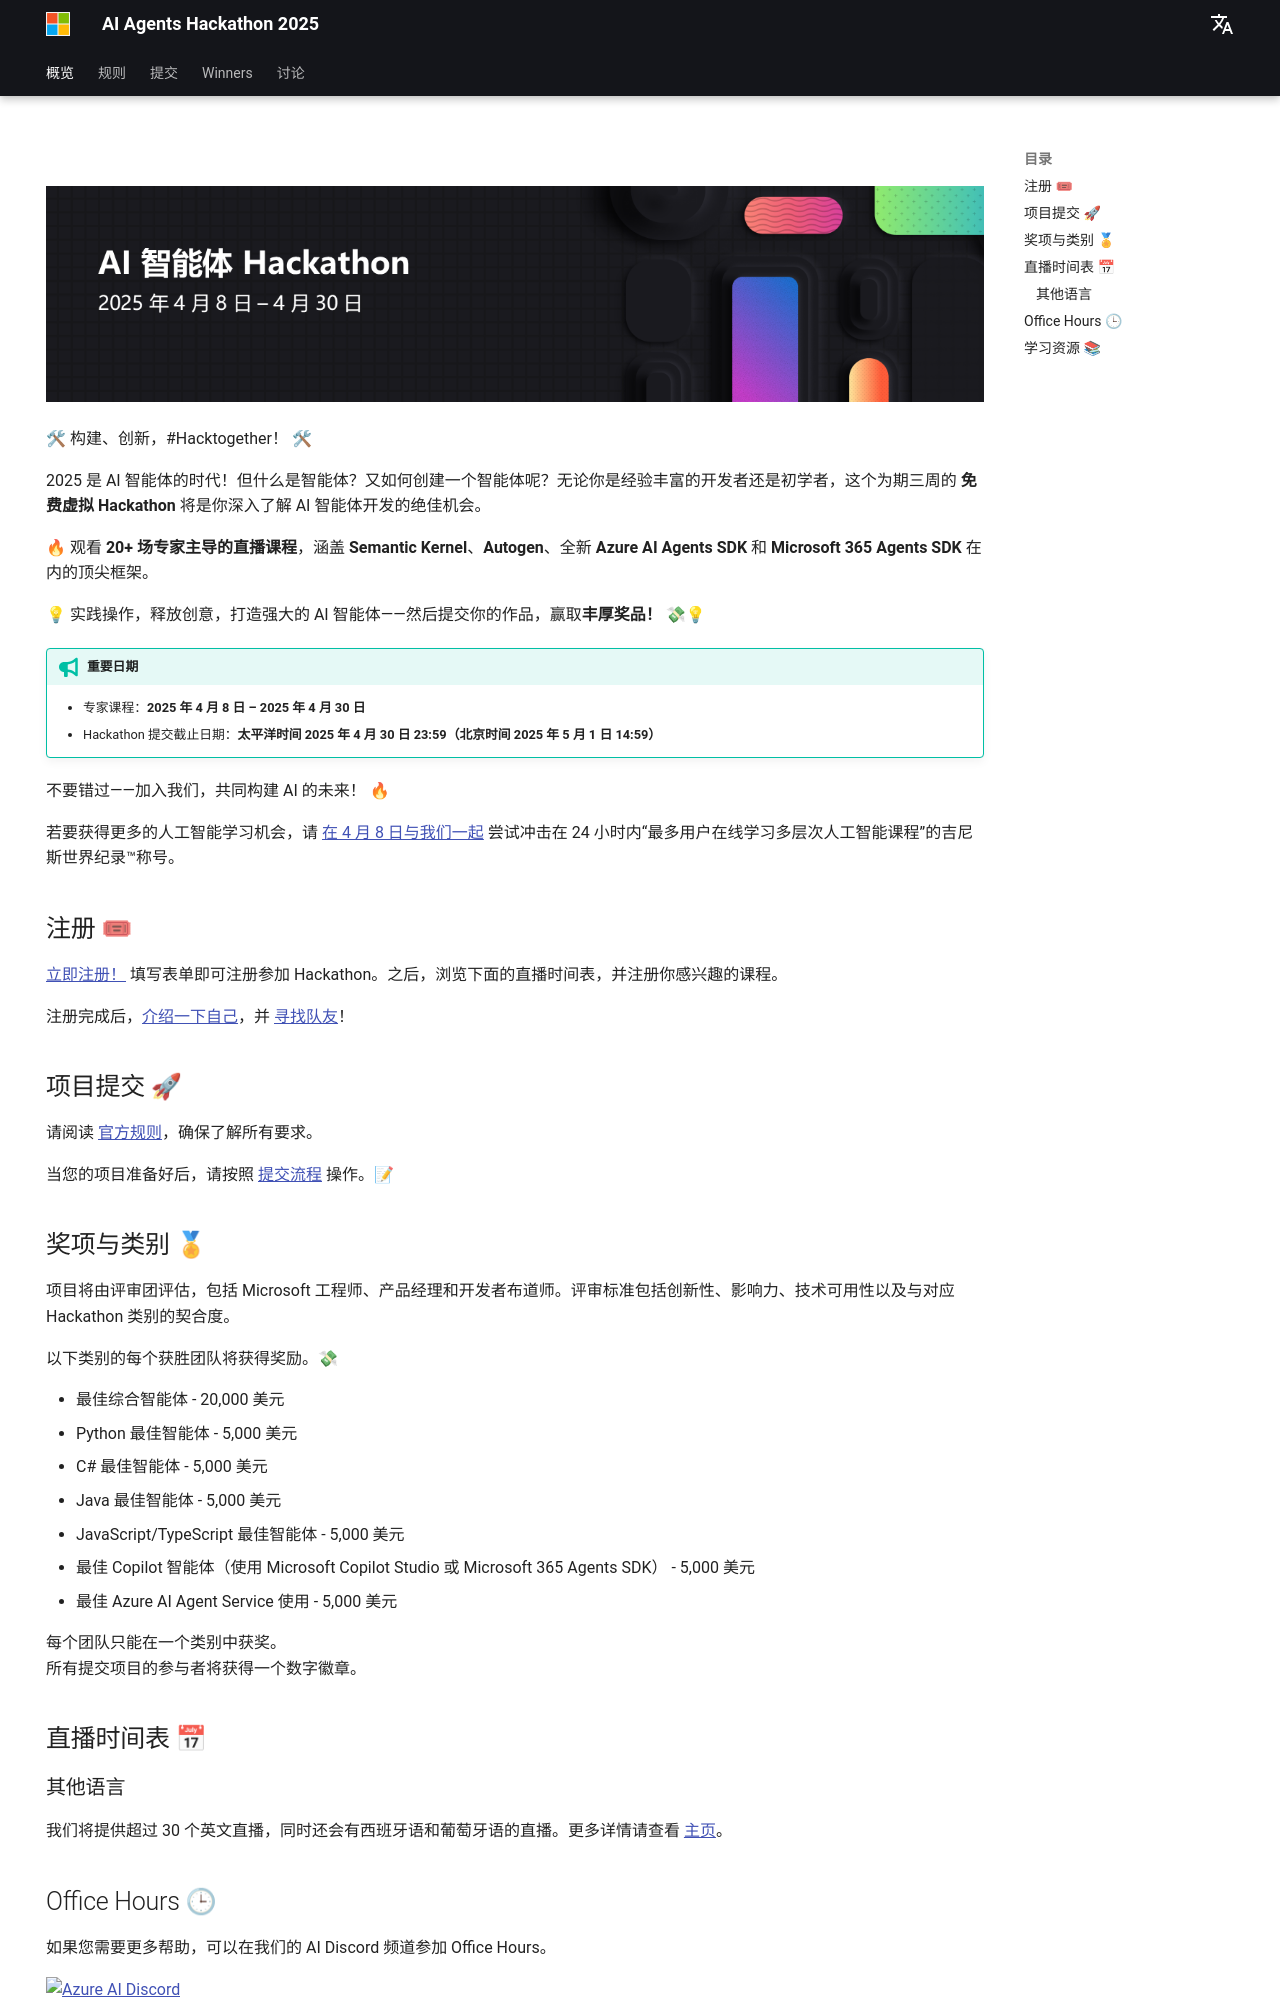

repository: leary-poken/AI_Agents_Hackathon · page: zh/index.html · generator: mkdocs

---
hide:
  - navigation
---

# 

<img alt="AI Agents Hackathon 2025" src="../media/banner_zh.png">

🛠 构建、创新，#Hacktogether！ 🛠

2025 是 AI 智能体的时代！但什么是智能体？又如何创建一个智能体呢？无论你是经验丰富的开发者还是初学者，这个为期三周的 **免费虚拟 Hackathon** 将是你深入了解 AI 智能体开发的绝佳机会。

🔥 观看 **20+ 场专家主导的直播课程**，涵盖 **Semantic Kernel**、**Autogen**、全新 **Azure AI Agents SDK** 和 **Microsoft 365 Agents SDK** 在内的顶尖框架。

💡 实践操作，释放创意，打造强大的 AI 智能体——然后提交你的作品，赢取**丰厚奖品！** 💸💡

!!! tip "**重要日期**"

    * 专家课程：**2025 年 4 月 8 日 – 2025 年 4 月 30 日**
    * Hackathon 提交截止日期：**太平洋时间 2025 年 4 月 30 日 23:59（北京时间 2025 年 5 月 1 日 14:59）**

不要错过——加入我们，共同构建 AI 的未来！ 🔥

若要获得更多的人工智能学习机会，请 [在 4 月 8 日与我们一起](https://aka.ms/aiskillsfest) 尝试冲击在 24 小时内“最多用户在线学习多层次人工智能课程”的吉尼斯世界纪录™称号。

## 注册 🎟

[立即注册！](https://developer.microsoft.com/reactor/events/25323/) 填写表单即可注册参加 Hackathon。之后，浏览下面的直播时间表，并注册你感兴趣的课程。

注册完成后，[介绍一下自己](https://github.com/microsoft/AI_Agents_Hackathon/discussions/5)，并 [寻找队友](https://github.com/microsoft/AI_Agents_Hackathon/discussions/4)！

## 项目提交 🚀

请阅读 [官方规则](rules.md)，确保了解所有要求。

当您的项目准备好后，请按照 [提交流程](submission.md) 操作。📝

## 奖项与类别 🏅

项目将由评审团评估，包括 Microsoft 工程师、产品经理和开发者布道师。评审标准包括创新性、影响力、技术可用性以及与对应 Hackathon 类别的契合度。

以下类别的每个获胜团队将获得奖励。💸

* 最佳综合智能体 - 20,000 美元
* Python 最佳智能体 - 5,000 美元
* C# 最佳智能体 - 5,000 美元
* Java 最佳智能体 - 5,000 美元
* JavaScript/TypeScript 最佳智能体 - 5,000 美元
* 最佳 Copilot 智能体（使用 Microsoft Copilot Studio 或 Microsoft 365 Agents SDK） - 5,000 美元
* 最佳 Azure AI Agent Service 使用 - 5,000 美元

每个团队只能在一个类别中获奖。  
所有提交项目的参与者将获得一个数字徽章。

## 直播时间表 📅

### 其他语言

我们将提供超过 30 个英文直播，同时还会有西班牙语和葡萄牙语的直播。更多详情请查看 [主页](/AI_Agents_Hackathon/)。
